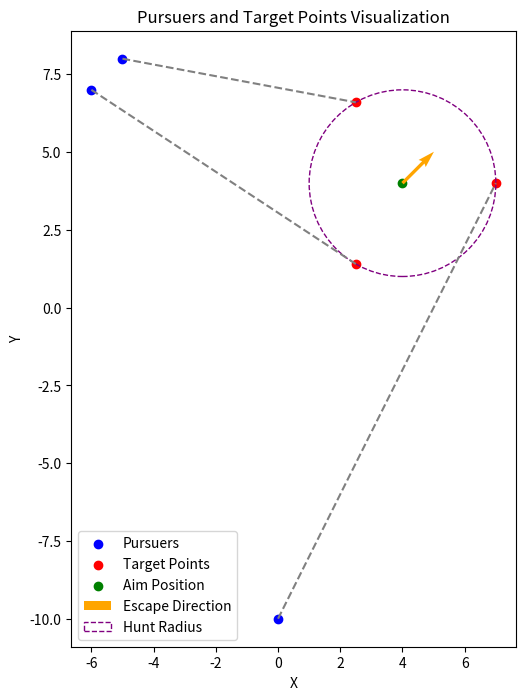

Source code (Python):
import numpy as np
from scipy.optimize import minimize
import matplotlib.pyplot as plt

def objective_function(thetas, positions, aim_pos, r_hunt, k_d, k_theta, theta_escape):
    distance_sum = 0
    print("thetas:", thetas)
    angle_difference_sum = 0
    for i, theta in enumerate(thetas):
        hunt_pos = np.array([r_hunt * np.cos(theta) + aim_pos[0], r_hunt * np.sin(theta) + aim_pos[1]])
        pos = positions[i]
        distance_sum += np.linalg.norm(hunt_pos - pos)
        phi_i = np.arctan2(hunt_pos[1] - pos[1], hunt_pos[0] - pos[0])
        angle_difference_sum += np.abs(phi_i - theta_escape)
    
    return k_d * distance_sum + k_theta * angle_difference_sum

def angle_constraint(thetas):
    n = len(thetas)
    delta = 2 * np.pi / n  # Minimum angular spacing
    constraints = []
    for i in range(n):
        for j in range(i + 1, n):
            constraints.append(thetas[i] - thetas[j] - delta)
            constraints.append(thetas[j] - thetas[i] - delta)
    return np.array(constraints)

def hunt_points(sim, flag, theta_escape):
    ugv_pos = sim.pur_group.ugv_pos
    sim.hunt_num = len(ugv_pos)
    r_hunt = sim.r_hunt

    if flag == 3:
        initial_angles = np.linspace(0, 2 * np.pi, sim.hunt_num, endpoint=False)
        bounds = [(0, 2 * np.pi)] * sim.hunt_num
        constraints = [{'type': 'ineq', 'fun': angle_constraint}]

        result = minimize(objective_function, initial_angles, args=(ugv_pos, sim.aim_pos, r_hunt, 1, 0, theta_escape), 
                          bounds=bounds, constraints=constraints)

        optimal_angles = result.x
        sim.hunt_ps = np.array([point_on_circle((sim.aim_pos[0], sim.aim_pos[1]), sim.r_hunt, angle) for angle in optimal_angles]).tolist()

        for i in range(sim.hunt_num):
            if i not in sim.hunt_ps_store:
                sim.hunt_ps_store[i] = []
            sim.hunt_ps_store[i].append(sim.hunt_ps[i])

def point_on_circle(center, radius, angle):
    return [center[0] + radius * np.cos(angle), center[1] + radius * np.sin(angle)]

def plot_positions(ugv_pos, hunt_ps, aim_pos, theta_escape, r_hunt):
    plt.figure(figsize=(8, 8))
    plt.scatter(*zip(*ugv_pos), color='blue', label='Pursuers')
    plt.scatter(*zip(*hunt_ps), color='red', label='Target Points')
    plt.scatter(aim_pos[0], aim_pos[1], color='green', label='Aim Position')
    for pos, hunt in zip(ugv_pos, hunt_ps):
        plt.plot([pos[0], hunt[0]], [pos[1], hunt[1]], 'gray', linestyle='--')
    plt.quiver(aim_pos[0], aim_pos[1], np.cos(theta_escape), np.sin(theta_escape), color='orange', scale=10, label='Escape Direction')
    circle = plt.Circle(aim_pos, r_hunt, color='purple', fill=False, linestyle='--', label='Hunt Radius')
    plt.gca().add_artist(circle)
    plt.legend()
    plt.xlabel('X')
    plt.ylabel('Y')
    plt.title('Pursuers and Target Points Visualization')
    plt.gca().set_aspect('equal', adjustable='box')
    plt.show()

# Example data
ugv_pos = np.array([[0, -10], [-5, 8], [-6, 7]])
aim_pos = np.array([4, 4])
r_hunt = 3
theta_escape = np.pi / 4  # Escape direction is 45 degrees

# Initialize hunt_points object
class HuntSimulation:
    def __init__(self, pur_group, r_hunt, aim_pos):
        self.pur_group = pur_group
        self.r_hunt = r_hunt
        self.aim_pos = aim_pos
        self.hunt_ps_store = {}
        self.hunt_ps = []

class PurGroup:
    def __init__(self, ugv_pos):
        self.ugv_pos = ugv_pos

pur_group = PurGroup(ugv_pos)
sim = HuntSimulation(pur_group, r_hunt, aim_pos)
hunt_points(sim, flag=3, theta_escape=theta_escape)

# Plot the positions
plot_positions(ugv_pos, sim.hunt_ps, aim_pos, theta_escape, r_hunt)


  
    